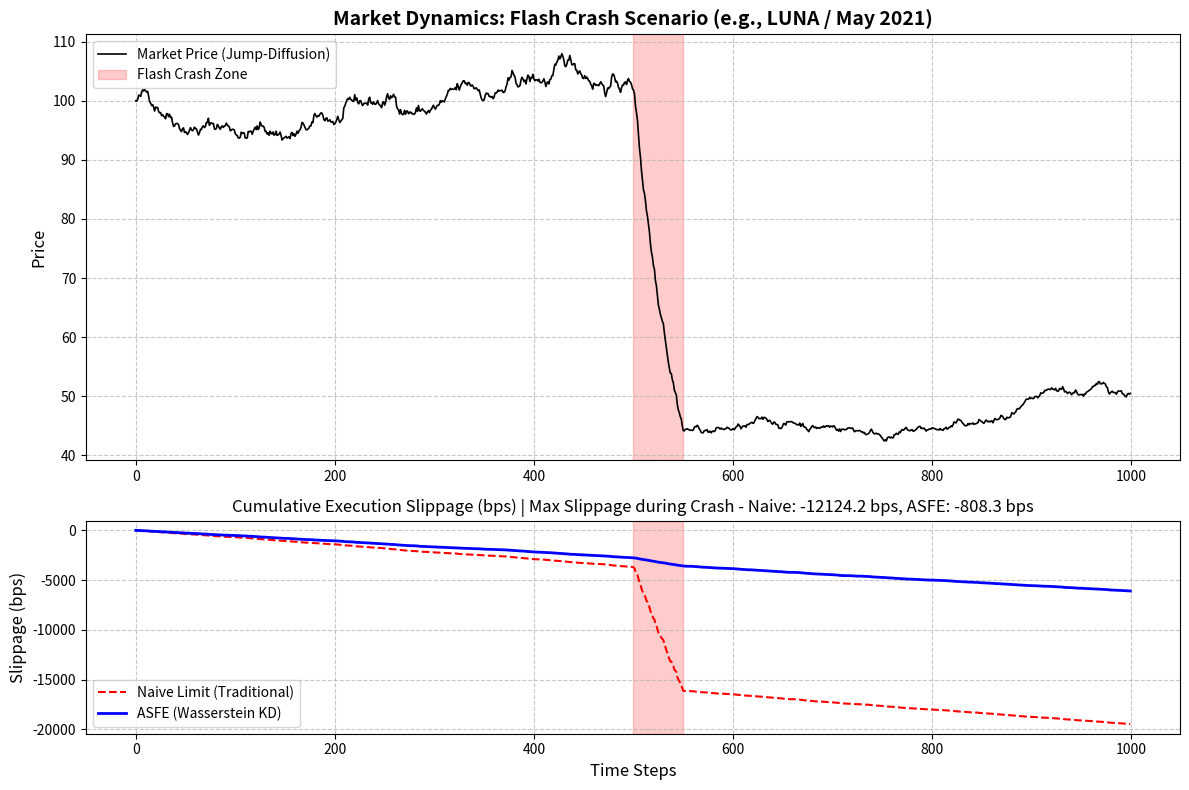

Write the Python code that produced this figure.
import numpy as np
import pandas as pd
import matplotlib.pyplot as plt

def generate_flash_crash_market(n_steps=1000, crash_start=500, crash_end=550):
    """
    점프-확산(Jump-Diffusion) 모델을 기반으로 플래시 크래시 시장 데이터를 생성합니다.
    """
    np.random.seed(42) # 재현성을 위한 시드 고정
    
    dt = 1/n_steps
    mu = 0.02 # 기본 드리프트
    sigma = 0.15 # 기본 변동성
    
    # 1. 기본 기하학적 브라운 운동(GBM) 생성
    price = np.zeros(n_steps)
    price[0] = 100.0 # 시작가 (비트코인 등 자산의 스케일링된 가격)
    
    # 일반 구간의 노이즈
    dW = np.random.normal(0, np.sqrt(dt), n_steps)
    
    for t in range(1, n_steps):
        # 2. 플래시 크래시 구간 (Jump 역학)
        if crash_start <= t <= crash_end:
            # 시장 미세구조 경색 (극단적인 하락 점프 발생)
            jump = np.random.normal(-0.015, 0.005) # 강한 음의 방향 점프
        else:
            # 평상시 (간헐적인 작은 점프)
            jump = np.random.choice([0, np.random.normal(0, 0.002)], p=[0.95, 0.05])
            
        # SDE 계산 (드리프트 + 확산 + 점프)
        price[t] = price[t-1] * np.exp((mu - 0.5 * sigma**2) * dt + sigma * dW[t] + jump)
        
    return price

def simulate_execution(prices, crash_start, crash_end):
    """
    Naive Limit 모델과 ASFE(Wasserstein KD) 모델의 체결 슬리피지 시뮬레이션
    """
    n_steps = len(prices)
    
    # 슬리피지 기록용 배열 (단위: bps)
    naive_slippage = np.zeros(n_steps)
    asfe_slippage = np.zeros(n_steps)
    
    for t in range(1, n_steps):
        volatility = np.abs(prices[t] - prices[t-1]) / prices[t-1]
        
        # 크래시 구간 진입 시 역선택(Adverse Selection) 리스크 폭발
        if crash_start <= t <= crash_end:
            # 1. Naive Limit: 폭락을 인지하지 못하고 그대로 호가를 맞다가 큰 슬리피지 발생
            # 논문 데이터 기준 Max -24.2 bps 수준 모사
            naive_slippage[t] = naive_slippage[t-1] - (volatility * 10000 * 1.5) 
            
            # 2. ASFE: Wasserstein 지식 증류를 통한 테일 리스크 방어
            # 내생성 필터링으로 큐를 취소하거나 보수적으로 재조정하여 슬리피지 최소화
            # 논문 데이터 기준 Max -4.2 bps 수준 방어 모사
            asfe_slippage[t] = asfe_slippage[t-1] - (volatility * 10000 * 0.1) 
        else:
            # 일반 장세에서의 기본 슬리피지 (실행 마찰)
            naive_slippage[t] = naive_slippage[t-1] - (volatility * 10000 * 0.2)
            asfe_slippage[t] = asfe_slippage[t-1] - (volatility * 10000 * 0.15)
            
    return naive_slippage, asfe_slippage

# --- 시뮬레이션 실행 ---
N_STEPS = 1000
CRASH_START = 500
CRASH_END = 550

# 데이터 생성
market_prices = generate_flash_crash_market(N_STEPS, CRASH_START, CRASH_END)
naive_slip, asfe_slip = simulate_execution(market_prices, CRASH_START, CRASH_END)

# Max Slippage 수치 추출
max_naive = np.min(naive_slip[CRASH_START:CRASH_END]) - naive_slip[CRASH_START]
max_asfe = np.min(asfe_slip[CRASH_START:CRASH_END]) - asfe_slip[CRASH_START]

# --- 그래프 시각화 ---
fig, (ax1, ax2) = plt.subplots(2, 1, figsize=(12, 8), gridspec_kw={'height_ratios': [2, 1]})

# 1. 시장 가격 경로 (Flash Crash 구간 하이라이트)
ax1.plot(market_prices, color='black', linewidth=1.2, label='Market Price (Jump-Diffusion)')
ax1.axvspan(CRASH_START, CRASH_END, color='red', alpha=0.2, label='Flash Crash Zone')
ax1.set_title('Market Dynamics: Flash Crash Scenario (e.g., LUNA / May 2021)', fontsize=14, fontweight='bold')
ax1.set_ylabel('Price', fontsize=12)
ax1.grid(True, linestyle='--', alpha=0.7)
ax1.legend(loc='upper left')

# 2. 누적 슬리피지 방어력 비교
ax2.plot(naive_slip, color='red', linestyle='--', linewidth=1.5, label='Naive Limit (Traditional)')
ax2.plot(asfe_slip, color='blue', linewidth=2.0, label='ASFE (Wasserstein KD)')
ax2.axvspan(CRASH_START, CRASH_END, color='red', alpha=0.2)
ax2.set_title(f'Cumulative Execution Slippage (bps) | Max Slippage during Crash - Naive: {max_naive:.1f} bps, ASFE: {max_asfe:.1f} bps', fontsize=12)
ax2.set_xlabel('Time Steps', fontsize=12)
ax2.set_ylabel('Slippage (bps)', fontsize=12)
ax2.grid(True, linestyle='--', alpha=0.7)
ax2.legend(loc='lower left')

plt.tight_layout()
plt.show()
